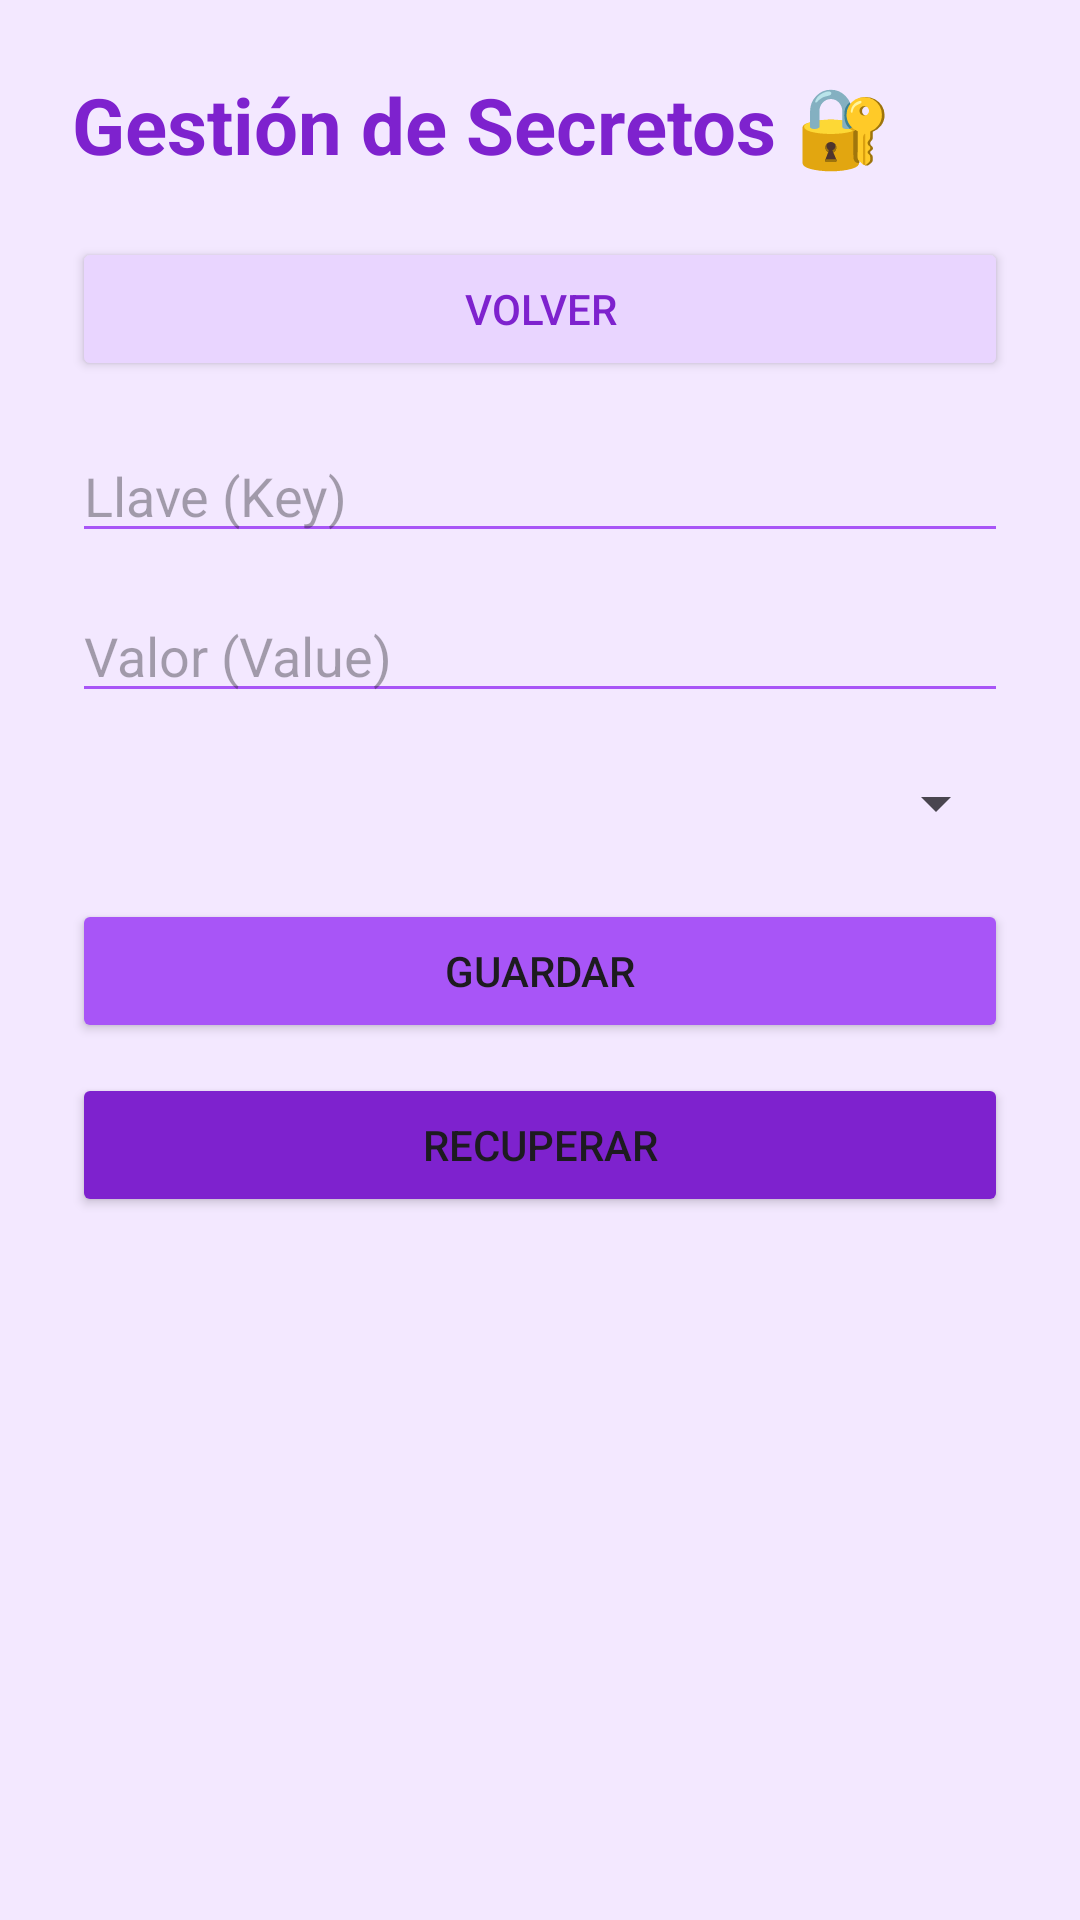

Reconstruct the res/layout file that produces this screen, plus the resources it refers to.
<!-- AndroidManifest.xml: application theme Theme.GatitosApp -->
<!-- res/layout/activity_secretos.xml -->
<?xml version="1.0" encoding="utf-8"?>
<ScrollView xmlns:android="http://schemas.android.com/apk/res/android"
    android:layout_width="match_parent"
    android:layout_height="match_parent"
    android:background="#F3E8FF">

    <LinearLayout
        android:layout_width="match_parent"
        android:layout_height="wrap_content"
        android:orientation="vertical"
        android:padding="24dp">

        <TextView
            android:layout_width="wrap_content"
            android:layout_height="wrap_content"
            android:text="Gestión de Secretos 🔐"
            android:textSize="26sp"
            android:textStyle="bold"
            android:textColor="#7E22CE"
            android:layout_marginBottom="20dp"/>

        <Button
            android:id="@+id/btnVolverSecretos"
            android:layout_width="match_parent"
            android:layout_height="wrap_content"
            android:text="Volver"
            android:layout_marginBottom="16dp"
            android:backgroundTint="#E9D5FF"
            android:textColor="#7E22CE"/>

        <EditText
            android:id="@+id/etKey"
            android:layout_width="match_parent"
            android:layout_height="wrap_content"
            android:hint="Llave (Key)"
            android:backgroundTint="#A855F7"/>

        <EditText
            android:id="@+id/etValue"
            android:layout_width="match_parent"
            android:layout_height="wrap_content"
            android:hint="Valor (Value)"
            android:layout_marginTop="12dp"
            android:backgroundTint="#A855F7"/>

        <Spinner
            android:id="@+id/spinnerTipo"
            android:layout_width="match_parent"
            android:layout_height="wrap_content"
            android:layout_marginTop="18dp"/>

        <Button
            android:id="@+id/btnGuardarSecreto"
            android:layout_width="match_parent"
            android:layout_height="wrap_content"
            android:text="Guardar"
            android:layout_marginTop="20dp"
            android:backgroundTint="#A855F7"/>

        <Button
            android:id="@+id/btnRecuperarSecreto"
            android:layout_width="match_parent"
            android:layout_height="wrap_content"
            android:text="Recuperar"
            android:layout_marginTop="10dp"
            android:backgroundTint="#7E22CE"/>

        <TextView
            android:id="@+id/txtResultadoSecreto"
            android:layout_width="match_parent"
            android:layout_height="wrap_content"
            android:text=""
            android:textStyle="bold"
            android:textColor="#6B21A8"
            android:layout_marginTop="20dp"/>

    </LinearLayout>
</ScrollView>
<!-- resources referenced by this layout -->
<resources>
  <style name="Theme.GatitosApp" parent="Base.Theme.GatitosApp" />
  <style name="Base.Theme.GatitosApp" parent="Theme.Material3.DayNight.NoActionBar">
          
          
      </style>
</resources>
